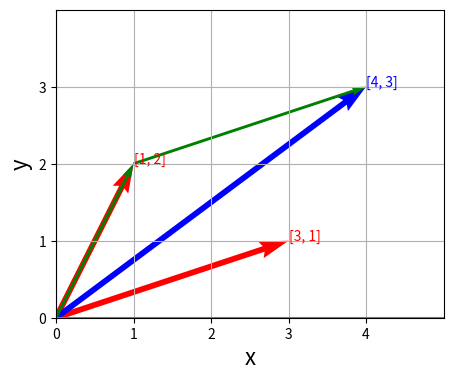

Source code (Python):
import numpy as np
import matplotlib.pyplot as plt

a1 = np.array([[1], [2]])
a2 = np.array([[3], [1]])

A = np.column_stack((a1, a2))
b = np.array([4, 3])
Ainv = np.linalg.inv(A)
x = Ainv@b

fig = plt.figure(figsize = (5, 4))
ax = fig.add_subplot(111)
ax.grid()
ax.set_xlabel("x", fontsize = 16)
ax.set_ylabel("y", fontsize = 16)
ax.set_xlim(0, 5)
ax.set_ylim(0, 4)
ax.axhline(0, color = "gray")
ax.axvline(0, color = "gray")
ax.set_yticks(np.arange(0, 4, 1))
ax.set_xticks(np.arange(0, 5, 1))
ax.quiver(0, 0, A[0,0], A[1,0], color = "red",
            width = 0.015, angles = 'xy', scale_units = 'xy', scale = 1)
ax.quiver(0, 0, A[0,1], A[1,1], color = "red",
          width = 0.015, angles = 'xy', scale_units = 'xy', scale = 1)
ax.quiver(0, 0, b[0], b[1], color = "blue",
          width = 0.015, angles = 'xy', scale_units = 'xy',     scale = 1)
ax.text(A[0,0], A[1,0], "[%d, %d]"%(A[0,0],A[1,0]), color = "red", size = 10)
ax.text(A[0,1], A[1,1], "[%d, %d]"%(A[0,1],A[1,1]), color = "red", size = 10)
ax.text(b[0], b[1], "[%d, %d]"%(b[0],b[1]), color = "blue", size = 10)

ax.quiver(0, 0, x[0]*A[0,0], x[0]*A[1,0], color = "green",
          angles = 'xy', scale_units = 'xy', scale = 1)
ax.quiver(x[0]*A[0,0], x[0]*A[1,0], x[1]*A[0,1], x[1]*A[1,1], color = "green",
          angles = 'xy', scale_units = 'xy', scale = 1)
# plt.savefig("23_matrix_product_geometry_interpretation/figure/column2by2.png")  
plt.show()